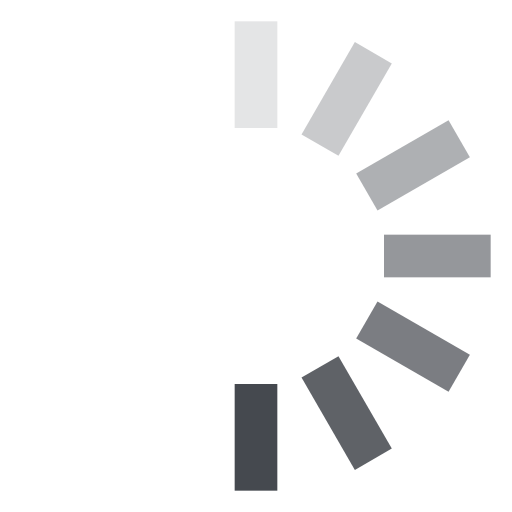
t = 0.00 s
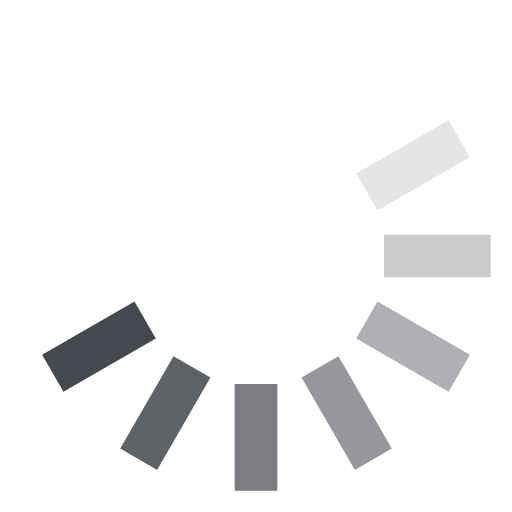
t = 0.13 s
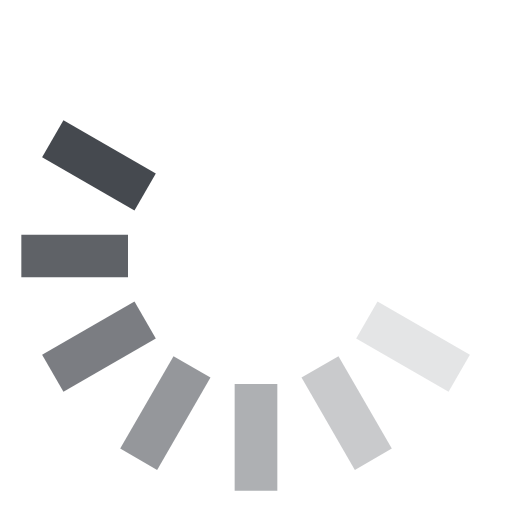
t = 0.25 s
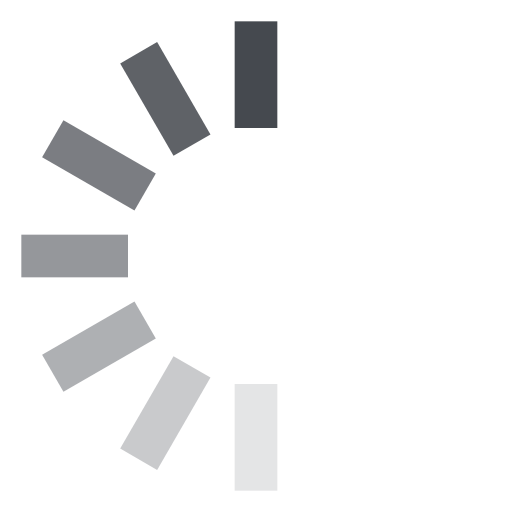
t = 0.38 s
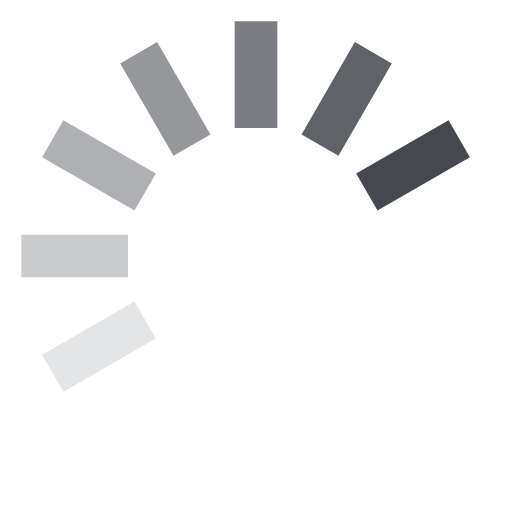
t = 0.50 s
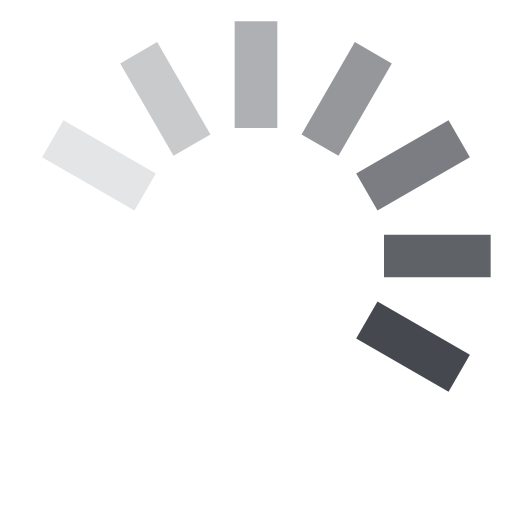
t = 0.63 s

The animated SVG that drew these frames (rendered in a browser with its animation timeline set to each time). Animation: 1 SMIL element (animateTransform=1); one cycle of 0.75 s, repeats indefinitely.

<svg fill="#45494f" viewBox="0 0 24 24" xmlns="http://www.w3.org/2000/svg">
  <g>
    <rect x="11" y="1" width="2" height="5" opacity=".14"/>
    <rect x="11" y="1" width="2" height="5" transform="rotate(30 12 12)" opacity=".29"/>
    <rect x="11" y="1" width="2" height="5" transform="rotate(60 12 12)" opacity=".43"/>
    <rect x="11" y="1" width="2" height="5" transform="rotate(90 12 12)" opacity=".57"/>
    <rect x="11" y="1" width="2" height="5" transform="rotate(120 12 12)" opacity=".71"/>
    <rect x="11" y="1" width="2" height="5" transform="rotate(150 12 12)" opacity=".86"/>
    <rect x="11" y="1" width="2" height="5" transform="rotate(180 12 12)"/>
    <animateTransform attributeName="transform" type="rotate" calcMode="discrete" dur="0.75s"
                      values="0 12 12;30 12 12;60 12 12;90 12 12;120 12 12;150 12 12;180 12 12;210 12 12;240 12 12;270 12 12;300 12 12;330 12 12;360 12 12"
                      repeatCount="indefinite"/>
  </g>
</svg>
